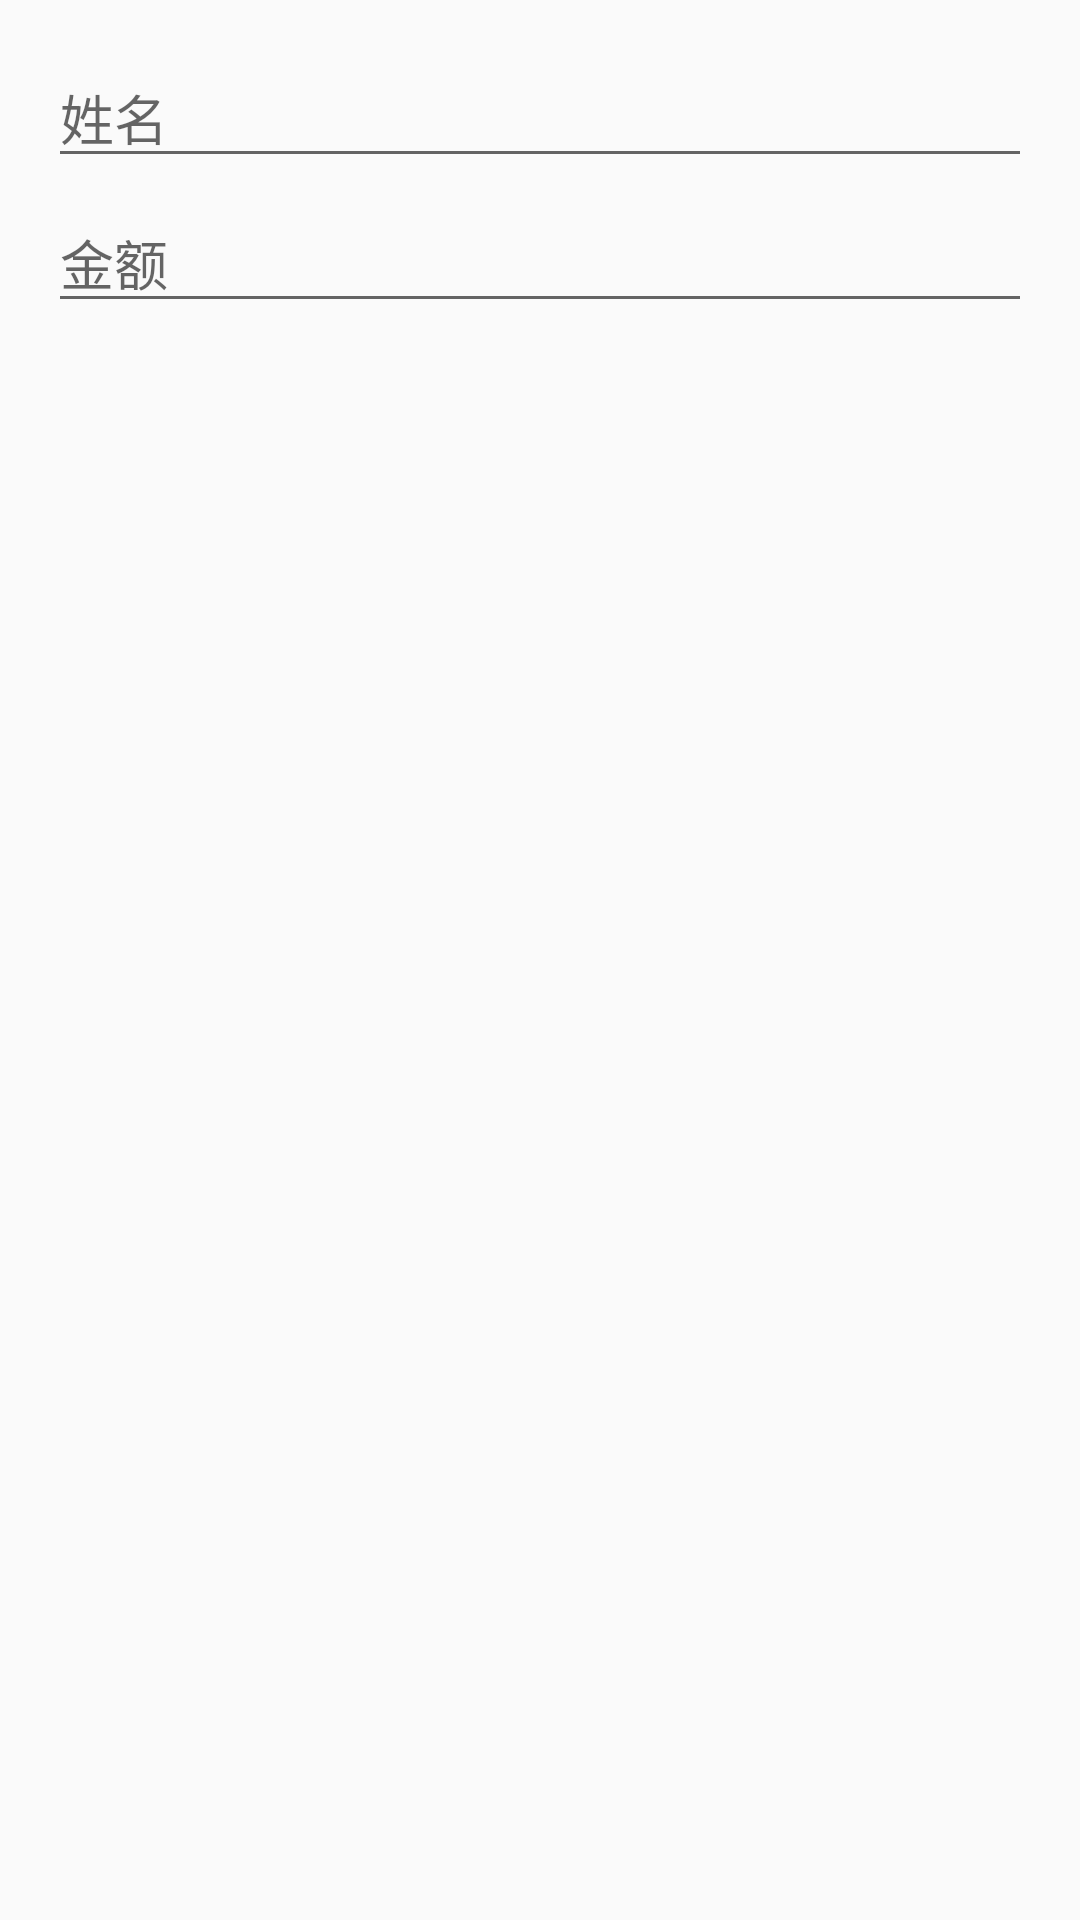

Write the Android layout XML for this screen, with the resource values it uses.
<!-- AndroidManifest.xml: application theme AppTheme -->
<!-- res/layout/donation_dialog_view.xml -->
<?xml version="1.0" encoding="utf-8"?>
<LinearLayout xmlns:android="http://schemas.android.com/apk/res/android"
    android:orientation="vertical"
    android:background="@android:color/transparent"
    style="@style/DialogViewStyle">

    <EditText
        android:id="@+id/name"
        android:inputType="textPersonName"
        android:layout_height="wrap_content"
        android:layout_width="match_parent"
        android:hint="@string/add_donation_dialog_name" />

    <EditText
        android:layout_marginTop="5dp"
        android:id="@+id/value"
        android:inputType="number"
        android:layout_height="wrap_content"
        android:layout_width="match_parent"
        android:hint="@string/add_donation_dialog_value" />

</LinearLayout>
<!-- resources referenced by this layout -->
<resources>
  <string name="add_donation_dialog_name">姓名</string>
  <string name="add_donation_dialog_value">金额</string>
  <style name="DialogViewStyle">
          <item name="android:layout_height">wrap_content</item>
          <item name="android:layout_width">match_parent</item>
          <item name="android:background">@android:color/white</item>
          <item name="android:padding">16dp</item>
          <item name="android:animateLayoutChanges">true</item>
      </style>
  <style name="AppTheme" parent="Theme.AppCompat.Light.DarkActionBar">
          <item name="actionBarStyle">@style/PartyActionBarStyle</item>
      </style>
  <style name="PartyActionBarStyle" parent="@style/Widget.AppCompat.Light.ActionBar.Solid.Inverse">
          <item name="background">@color/green</item>
      </style>
  <color name="green">#288559</color>
</resources>
